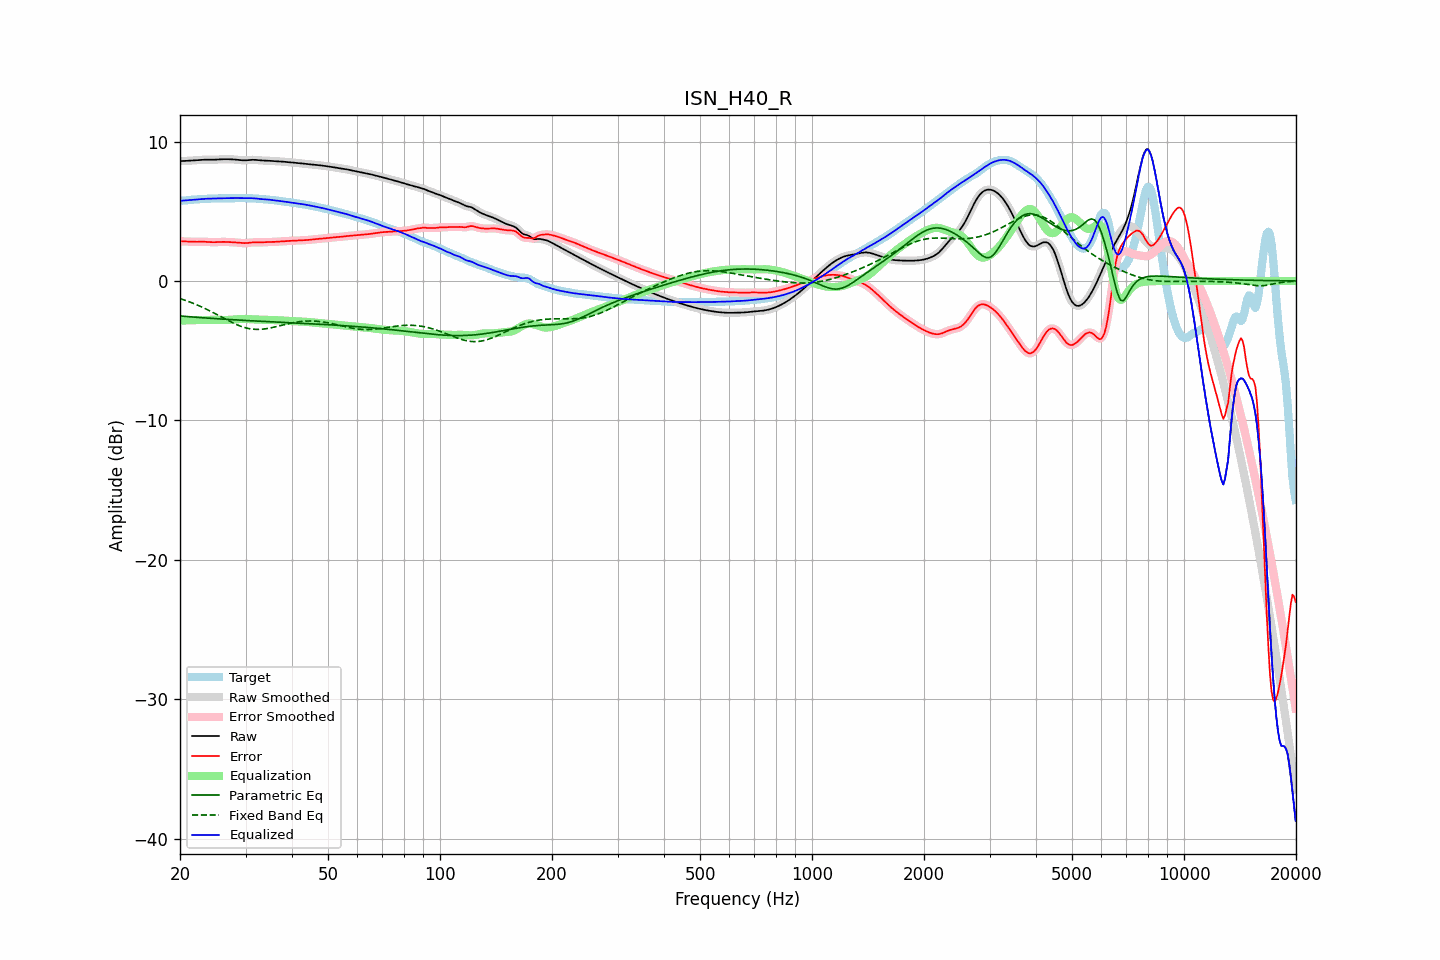

The data file committed next to this chart (first rows):
frequency, raw, error, smoothed, error_smoothed, equalization, parametric_eq, fixed_band_eq, equalized_raw, equalized_smoothed, target
20.00, 8.60, 2.85, 8.60, 2.85, -2.85, -2.51, -1.27, 5.74, 5.74, 5.75
20.20, 8.60, 2.84, 8.60, 2.84, -2.84, -2.52, -1.30, 5.75, 5.75, 5.76
20.40, 8.60, 2.84, 8.60, 2.84, -2.84, -2.53, -1.34, 5.76, 5.77, 5.76
20.61, 8.61, 2.84, 8.61, 2.84, -2.83, -2.54, -1.38, 5.78, 5.78, 5.77
20.81, 8.61, 2.83, 8.61, 2.83, -2.83, -2.55, -1.42, 5.79, 5.79, 5.78
21.02, 8.62, 2.82, 8.62, 2.82, -2.82, -2.56, -1.46, 5.80, 5.80, 5.80
21.23, 8.62, 2.82, 8.62, 2.82, -2.82, -2.57, -1.51, 5.81, 5.81, 5.81
21.44, 8.63, 2.81, 8.63, 2.81, -2.81, -2.58, -1.55, 5.82, 5.82, 5.82
21.66, 8.64, 2.81, 8.64, 2.81, -2.81, -2.59, -1.59, 5.83, 5.83, 5.83
21.87, 8.65, 2.81, 8.65, 2.81, -2.81, -2.60, -1.64, 5.84, 5.84, 5.84
22.09, 8.65, 2.81, 8.65, 2.81, -2.81, -2.60, -1.69, 5.85, 5.85, 5.85
22.31, 8.66, 2.81, 8.66, 2.81, -2.81, -2.61, -1.74, 5.85, 5.85, 5.85
22.54, 8.67, 2.81, 8.67, 2.81, -2.81, -2.62, -1.79, 5.86, 5.86, 5.86
22.76, 8.68, 2.81, 8.68, 2.81, -2.81, -2.63, -1.84, 5.87, 5.87, 5.87
22.99, 8.69, 2.81, 8.69, 2.81, -2.81, -2.64, -1.89, 5.88, 5.88, 5.87
23.22, 8.69, 2.81, 8.69, 2.81, -2.81, -2.65, -1.95, 5.89, 5.89, 5.88
23.45, 8.70, 2.81, 8.70, 2.81, -2.80, -2.66, -2.00, 5.89, 5.89, 5.89
23.69, 8.70, 2.80, 8.70, 2.80, -2.80, -2.66, -2.06, 5.90, 5.90, 5.90
23.92, 8.69, 2.79, 8.69, 2.79, -2.79, -2.67, -2.11, 5.90, 5.90, 5.90
24.16, 8.69, 2.78, 8.69, 2.78, -2.79, -2.68, -2.17, 5.91, 5.91, 5.91
24.40, 8.69, 2.78, 8.69, 2.78, -2.78, -2.69, -2.23, 5.91, 5.91, 5.91
24.65, 8.69, 2.78, 8.69, 2.78, -2.78, -2.70, -2.29, 5.91, 5.91, 5.92
24.89, 8.70, 2.78, 8.70, 2.78, -2.78, -2.70, -2.35, 5.91, 5.91, 5.92
25.14, 8.70, 2.78, 8.70, 2.78, -2.79, -2.71, -2.41, 5.92, 5.92, 5.92
25.39, 8.71, 2.79, 8.71, 2.79, -2.79, -2.72, -2.48, 5.92, 5.92, 5.92
25.65, 8.72, 2.80, 8.72, 2.80, -2.79, -2.73, -2.54, 5.92, 5.92, 5.92
25.91, 8.73, 2.80, 8.73, 2.80, -2.80, -2.73, -2.60, 5.93, 5.93, 5.92
26.16, 8.73, 2.80, 8.73, 2.80, -2.80, -2.74, -2.66, 5.93, 5.93, 5.93
26.43, 8.73, 2.80, 8.73, 2.80, -2.80, -2.75, -2.72, 5.93, 5.93, 5.93
26.69, 8.73, 2.80, 8.73, 2.80, -2.80, -2.75, -2.78, 5.94, 5.94, 5.94
26.96, 8.73, 2.79, 8.73, 2.79, -2.79, -2.76, -2.84, 5.94, 5.94, 5.94
27.23, 8.73, 2.79, 8.73, 2.79, -2.79, -2.77, -2.90, 5.94, 5.94, 5.94
27.50, 8.72, 2.78, 8.72, 2.78, -2.78, -2.78, -2.96, 5.94, 5.94, 5.94
27.77, 8.72, 2.77, 8.72, 2.77, -2.77, -2.78, -3.02, 5.94, 5.94, 5.94
28.05, 8.71, 2.77, 8.71, 2.77, -2.76, -2.79, -3.07, 5.95, 5.94, 5.94
28.33, 8.70, 2.76, 8.70, 2.76, -2.75, -2.80, -3.12, 5.94, 5.94, 5.94
28.62, 8.68, 2.75, 8.68, 2.75, -2.74, -2.80, -3.17, 5.94, 5.94, 5.94
28.90, 8.67, 2.73, 8.67, 2.73, -2.73, -2.81, -3.22, 5.94, 5.94, 5.94
29.19, 8.66, 2.72, 8.66, 2.72, -2.73, -2.82, -3.26, 5.93, 5.93, 5.94
29.48, 8.65, 2.71, 8.65, 2.72, -2.72, -2.82, -3.30, 5.93, 5.93, 5.94
29.78, 8.65, 2.71, 8.65, 2.71, -2.72, -2.83, -3.34, 5.93, 5.93, 5.94
30.08, 8.65, 2.71, 8.65, 2.72, -2.72, -2.84, -3.37, 5.93, 5.93, 5.94
30.38, 8.66, 2.72, 8.66, 2.73, -2.73, -2.84, -3.40, 5.93, 5.93, 5.94
30.68, 8.67, 2.74, 8.67, 2.74, -2.74, -2.85, -3.42, 5.93, 5.93, 5.93
30.99, 8.68, 2.75, 8.68, 2.75, -2.75, -2.85, -3.44, 5.94, 5.94, 5.93
31.30, 8.69, 2.76, 8.69, 2.76, -2.75, -2.86, -3.45, 5.93, 5.93, 5.92
31.61, 8.69, 2.77, 8.69, 2.77, -2.76, -2.87, -3.47, 5.93, 5.93, 5.92
31.93, 8.68, 2.77, 8.68, 2.77, -2.76, -2.87, -3.47, 5.92, 5.92, 5.91
32.24, 8.67, 2.77, 8.67, 2.77, -2.77, -2.88, -3.48, 5.90, 5.90, 5.90
32.57, 8.66, 2.76, 8.66, 2.77, -2.77, -2.88, -3.47, 5.89, 5.89, 5.89
32.89, 8.65, 2.76, 8.65, 2.76, -2.77, -2.89, -3.47, 5.87, 5.88, 5.88
33.22, 8.64, 2.77, 8.64, 2.77, -2.77, -2.90, -3.46, 5.87, 5.87, 5.87
33.55, 8.64, 2.77, 8.64, 2.77, -2.78, -2.90, -3.45, 5.86, 5.86, 5.86
33.89, 8.63, 2.78, 8.63, 2.78, -2.78, -2.91, -3.43, 5.85, 5.85, 5.85
34.23, 8.63, 2.79, 8.63, 2.79, -2.78, -2.91, -3.42, 5.85, 5.85, 5.84
34.57, 8.62, 2.79, 8.62, 2.79, -2.79, -2.92, -3.40, 5.84, 5.83, 5.83
34.92, 8.61, 2.80, 8.61, 2.80, -2.79, -2.93, -3.37, 5.82, 5.82, 5.82
35.27, 8.60, 2.80, 8.60, 2.80, -2.80, -2.93, -3.35, 5.81, 5.81, 5.81
35.62, 8.60, 2.80, 8.60, 2.80, -2.80, -2.94, -3.32, 5.79, 5.79, 5.80
35.97, 8.59, 2.80, 8.59, 2.80, -2.81, -2.94, -3.30, 5.78, 5.78, 5.78
... 635 more rows
